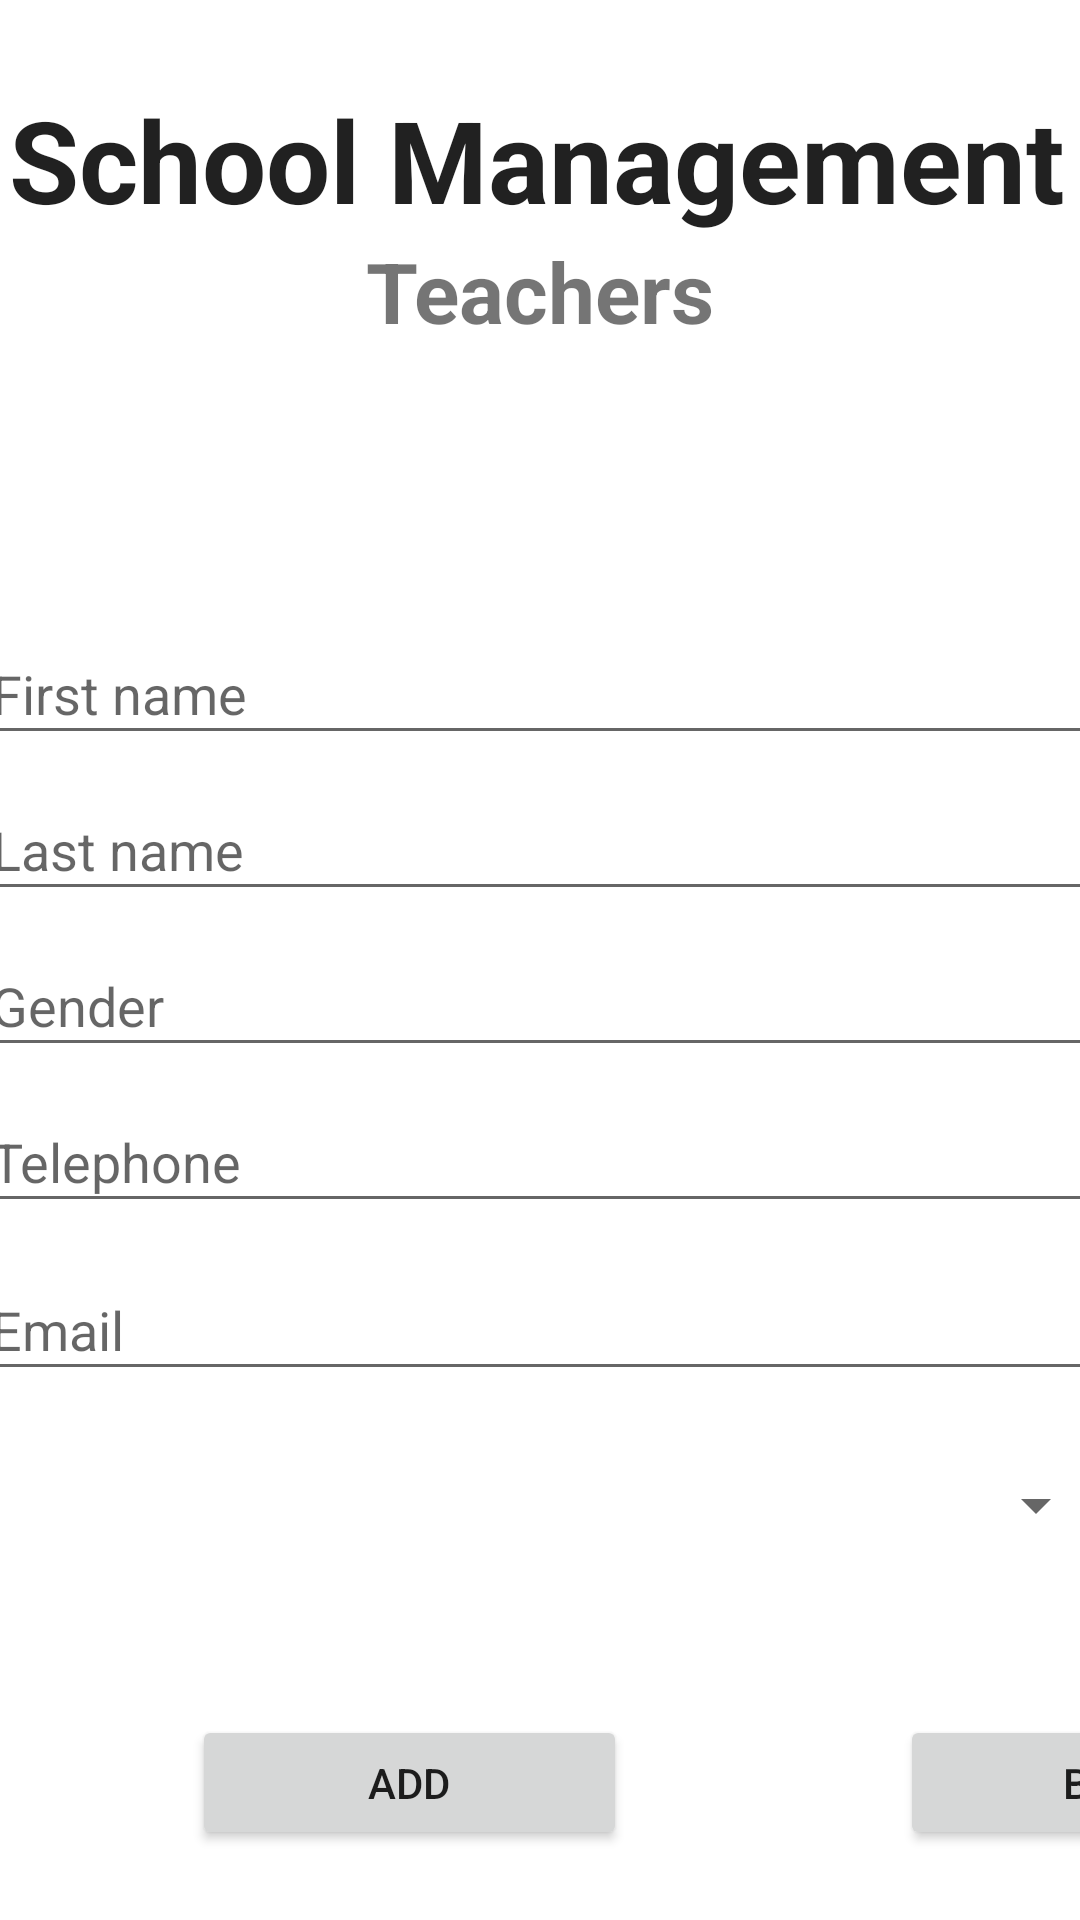

Here is an Android app screen rendered from its layout file. Give the layout XML and the strings, colors and styles it references.
<!-- AndroidManifest.xml: application theme Theme.Schoolmanagement -->
<!-- res/layout/activity_teacher.xml -->
<?xml version="1.0" encoding="utf-8"?>
<androidx.constraintlayout.widget.ConstraintLayout xmlns:android="http://schemas.android.com/apk/res/android"
    xmlns:app="http://schemas.android.com/apk/res-auto"
    xmlns:tools="http://schemas.android.com/tools"
    android:layout_width="match_parent"
    android:layout_height="match_parent"
    android:background="@drawable/back2"
    tools:context=".Activities.StudentsActivity">

    <TextView
        android:id="@+id/TVSchool"
        style="@style/Theme.AppCompat.DayNight.Dialog"
        android:layout_width="wrap_content"
        android:layout_height="wrap_content"
        android:text="School Management"
        android:textSize="38sp"
        android:textStyle="bold"
        app:layout_constraintBottom_toBottomOf="parent"
        app:layout_constraintEnd_toEndOf="parent"
        app:layout_constraintHorizontal_bias="0.358"
        app:layout_constraintStart_toStartOf="parent"
        app:layout_constraintTop_toTopOf="parent"
        app:layout_constraintVertical_bias="0.047" />

    <TextView
        android:id="@+id/textView"
        android:layout_width="wrap_content"
        android:layout_height="wrap_content"
        android:text="Teachers"
        android:textSize="28sp"
        android:textStyle="bold"
        app:layout_constraintBottom_toBottomOf="parent"
        app:layout_constraintEnd_toEndOf="parent"
        app:layout_constraintStart_toStartOf="parent"
        app:layout_constraintTop_toBottomOf="@+id/TVSchool"
        app:layout_constraintVertical_bias="0.0" />

    <EditText
        android:id="@+id/ETfirstNT"
        android:layout_width="376dp"
        android:layout_height="44dp"
        android:layout_marginTop="92dp"
        android:hint="First name"
        app:layout_constraintEnd_toEndOf="parent"
        app:layout_constraintHorizontal_bias="0.457"
        app:layout_constraintStart_toStartOf="parent"
        app:layout_constraintTop_toBottomOf="@+id/textView" />

    <EditText
        android:id="@+id/ETlastNT"
        android:layout_width="376dp"
        android:layout_height="44dp"
        android:layout_marginTop="8dp"
        android:hint="Last name"
        app:layout_constraintEnd_toEndOf="parent"
        app:layout_constraintHorizontal_bias="0.457"
        app:layout_constraintStart_toStartOf="parent"
        app:layout_constraintTop_toBottomOf="@+id/ETfirstNT" />

    <EditText
        android:id="@+id/ETgenderT"
        android:layout_width="376dp"
        android:layout_height="44dp"
        android:layout_marginTop="8dp"
        android:hint="Gender"
        app:layout_constraintEnd_toEndOf="parent"
        app:layout_constraintHorizontal_bias="0.46"
        app:layout_constraintStart_toStartOf="parent"
        app:layout_constraintTop_toBottomOf="@+id/ETlastNT" />

    <EditText
        android:id="@+id/ETphoneT"
        android:layout_width="376dp"
        android:layout_height="44dp"
        android:hint="Telephone"
        android:layout_marginTop="8dp"
        app:layout_constraintEnd_toEndOf="parent"
        app:layout_constraintHorizontal_bias="0.46"
        app:layout_constraintStart_toStartOf="parent"
        app:layout_constraintTop_toBottomOf="@+id/ETgenderT" />

    <EditText
        android:id="@+id/ETemailT"
        android:layout_width="376dp"
        android:layout_height="44dp"
        android:hint="Email"
        android:layout_marginTop="12dp"
        android:inputType="textEmailAddress"
        app:layout_constraintEnd_toEndOf="parent"
        app:layout_constraintHorizontal_bias="0.46"
        app:layout_constraintStart_toStartOf="parent"
        app:layout_constraintTop_toBottomOf="@+id/ETphoneT"/>

    <Spinner
        android:id="@+id/spinnerT"
        android:layout_width="376dp"
        android:layout_height="44dp"
        android:layout_marginTop="16dp"
        app:layout_constraintEnd_toEndOf="parent"
        app:layout_constraintHorizontal_bias="0.457"
        app:layout_constraintStart_toStartOf="parent"
        app:layout_constraintTop_toBottomOf="@+id/ETemailT" />

    <Button
        android:id="@+id/btnBackT"
        android:layout_width="145dp"
        android:layout_height="45dp"
        android:layout_marginStart="300dp"
        android:layout_marginTop="48dp"
        android:text="Back"
        app:layout_constraintStart_toStartOf="parent"
        app:layout_constraintTop_toBottomOf="@+id/spinnerT" />

    <Button
        android:id="@+id/btnAddT"
        android:layout_width="145dp"
        android:layout_height="45dp"
        android:layout_marginStart="64dp"
        android:layout_marginTop="48dp"
        android:text="Add"
        app:layout_constraintStart_toStartOf="parent"
        app:layout_constraintTop_toBottomOf="@+id/spinnerT" />


</androidx.constraintlayout.widget.ConstraintLayout>
<!-- resources referenced by this layout -->
<resources>
  <style name="Theme.Schoolmanagement" parent="Theme.MaterialComponents.DayNight.NoActionBar">
          
          <item name="colorPrimary">@color/purple_500</item>
          <item name="colorPrimaryVariant">@color/purple_700</item>
          <item name="colorOnPrimary">@color/white</item>
          
          <item name="colorSecondary">@color/teal_200</item>
          <item name="colorSecondaryVariant">@color/teal_700</item>
          <item name="colorOnSecondary">@color/black</item>
          
          <item name="android:statusBarColor">?attr/colorPrimaryVariant</item>
          
      </style>
  <color name="purple_500">#FF6200EE</color>
  <color name="purple_700">#FF3700B3</color>
  <color name="white">#FFFFFFFF</color>
  <color name="teal_200">#FF03DAC5</color>
  <color name="teal_700">#FF018786</color>
  <color name="black">#FF000000</color>
</resources>
